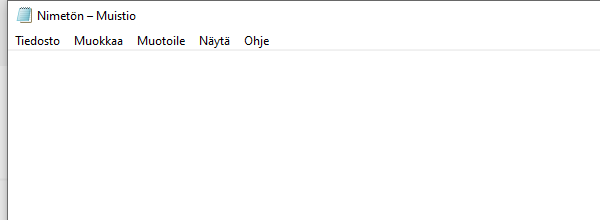
Workflow: Main

Step 1: Open Notepad on the element in window 'Nimetön - Muistio' (notepad.exe)

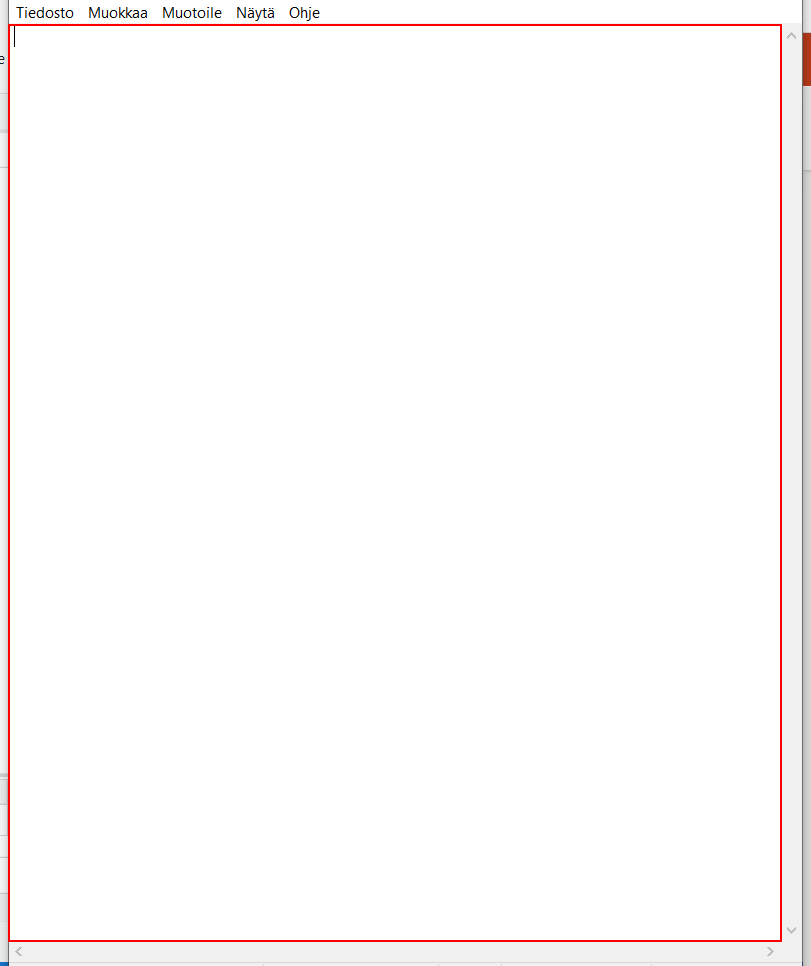
Step 2: type "hello world" into the editable text 'Tekstieditori' (notepad.exe)

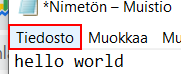
Step 3: click on the menu item 'Tiedosto' in window '*Nimetön - Muistio' (notepad.exe)

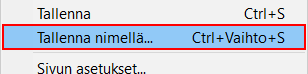
Step 4: click on 'Tallenna nimellä' (notepad.exe)

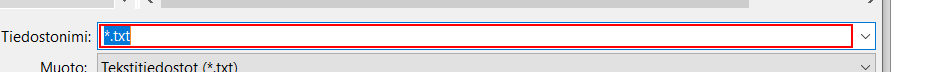
Step 5: type "testi" into 'testi' in window 'Tallenna nimellä' (notepad.exe)

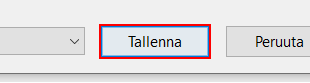
Step 6: click on 'Tallenna' in window 'Tallenna nimellä' (notepad.exe)

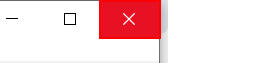
Step 7: click on the push button 'Sulje' in window '*- Muistio' (notepad.exe)